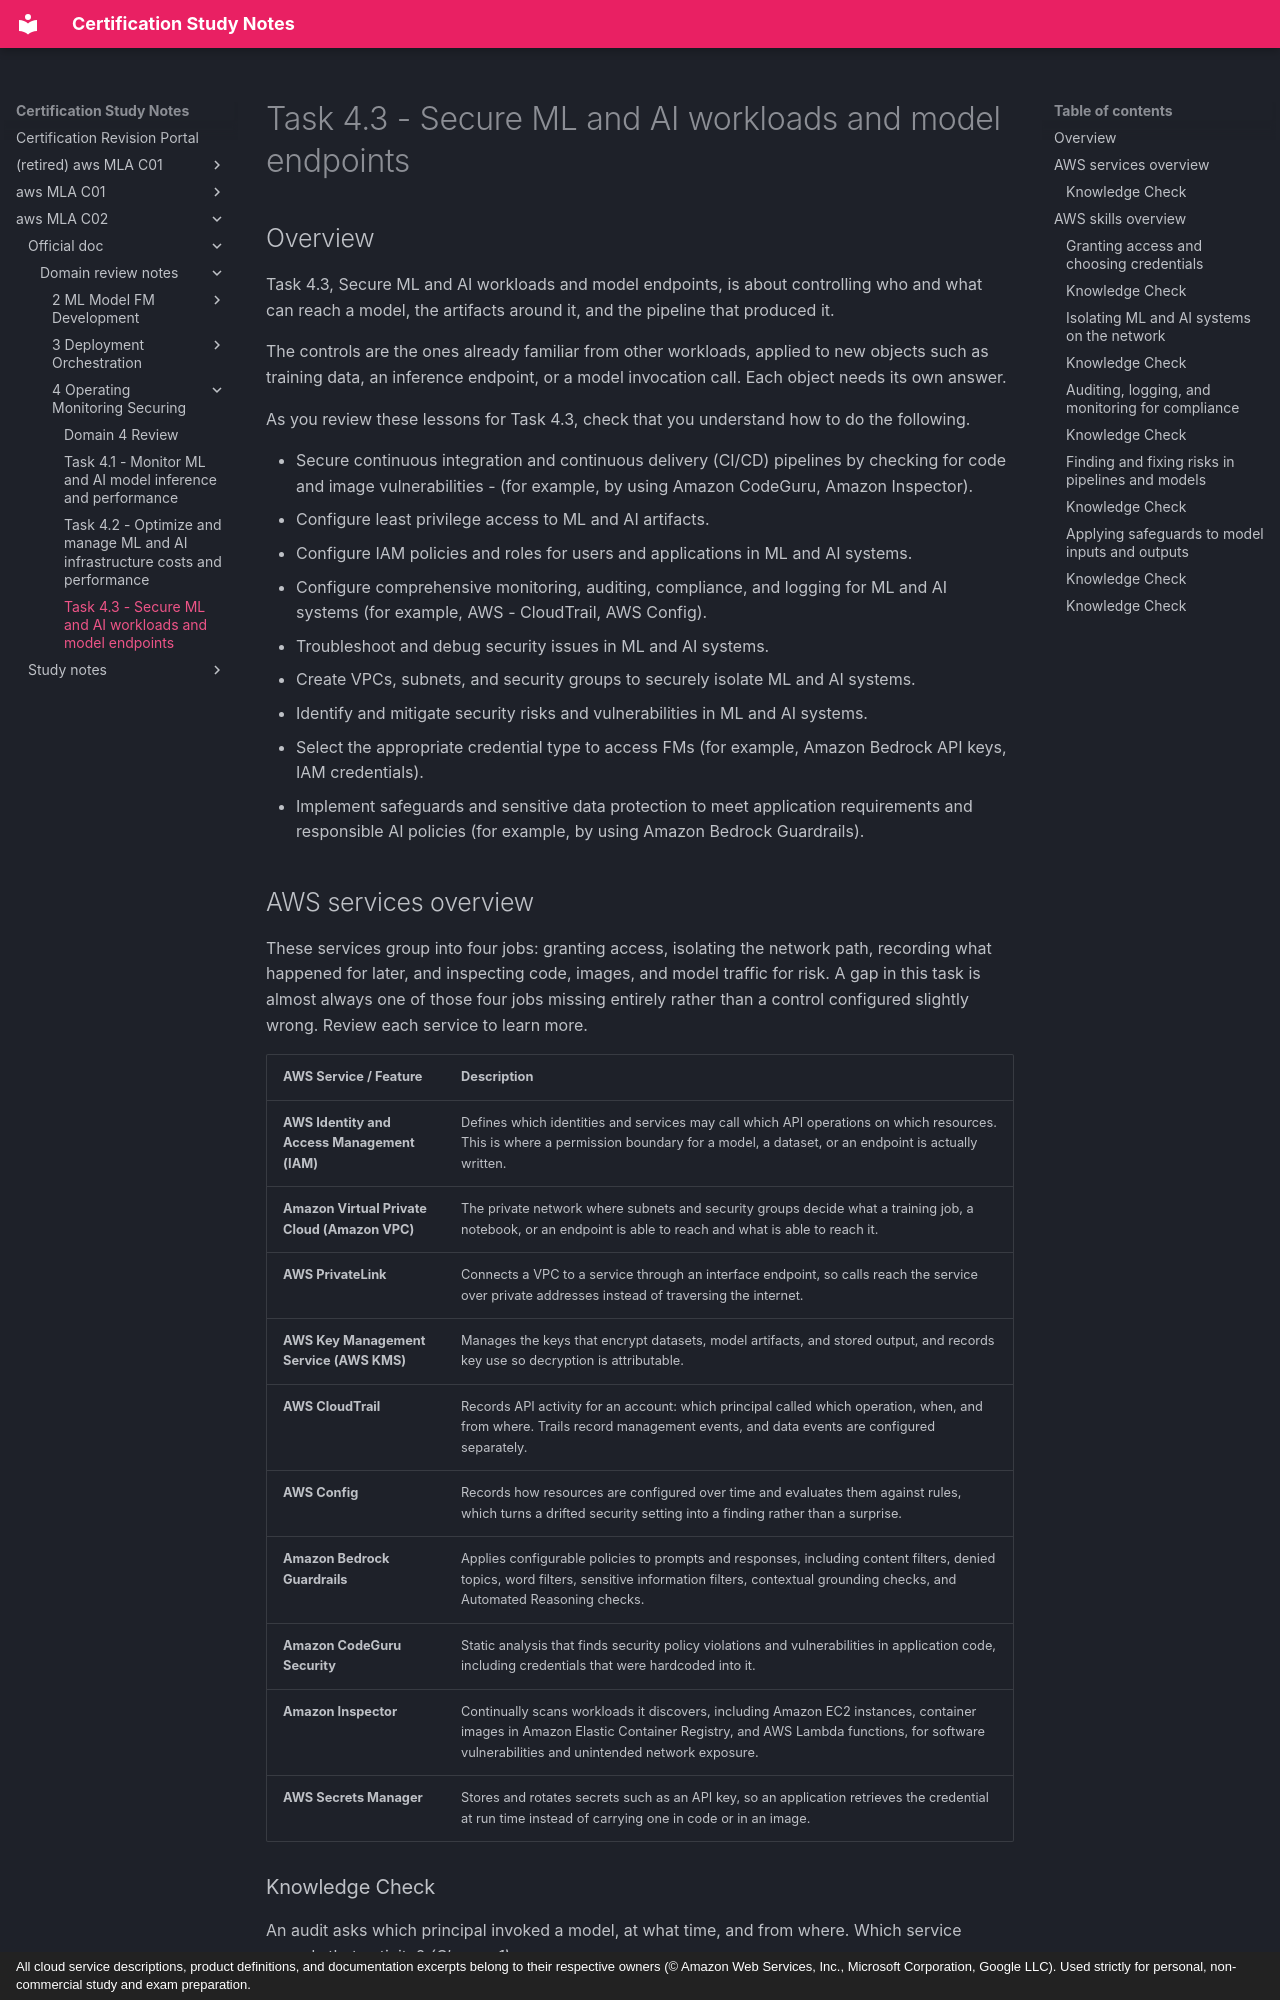

repository: monitus2022/cert_study_notes · page: aws_MLA_C02/official_doc/domain_review_notes/4_Operating_Monitoring_Securing/4.3/index.html · generator: mkdocs · copyright: All cloud service descriptions, product definitions, and documentation excerpts belong to their respective owners (© Amazon Web Services, Inc., Microsoft Corporation, Google LLC). Used strictly for personal, non-commercial study and exam preparation.

# Task 4.3 - Secure ML and AI workloads and model endpoints

## Overview

Task 4.3, Secure ML and AI workloads and model endpoints, is about controlling who and what can reach a model, the artifacts around it, and the pipeline that produced it. 

The controls are the ones already familiar from other workloads, applied to new objects such as training data, an inference endpoint, or a model invocation call. Each object needs its own answer.

As you review these lessons for Task 4.3, check that you understand how to do the following.

- Secure continuous integration and continuous delivery (CI/CD) pipelines by checking for code and image vulnerabilities - (for example, by using Amazon CodeGuru, Amazon Inspector).
- Configure least privilege access to ML and AI artifacts.
- Configure IAM policies and roles for users and applications in ML and AI systems.
- Configure comprehensive monitoring, auditing, compliance, and logging for ML and AI systems (for example, AWS - CloudTrail, AWS Config).
- Troubleshoot and debug security issues in ML and AI systems.
- Create VPCs, subnets, and security groups to securely isolate ML and AI systems.
- Identify and mitigate security risks and vulnerabilities in ML and AI systems.
- Select the appropriate credential type to access FMs (for example, Amazon Bedrock API keys, IAM credentials).
- Implement safeguards and sensitive data protection to meet application requirements and responsible AI policies (for example, by using Amazon Bedrock Guardrails).

## AWS services overview
These services group into four jobs: granting access, isolating the network path, recording what happened for later, and inspecting code, images, and model traffic for risk. A gap in this task is almost always one of those four jobs missing entirely rather than a control configured slightly wrong. Review each service to learn more.

| AWS Service / Feature | Description |
| --- | --- |
| **AWS Identity and Access Management (IAM)** | Defines which identities and services may call which API operations on which resources. This is where a permission boundary for a model, a dataset, or an endpoint is actually written. |
| **Amazon Virtual Private Cloud (Amazon VPC)** | The private network where subnets and security groups decide what a training job, a notebook, or an endpoint is able to reach and what is able to reach it. |
| **AWS PrivateLink** | Connects a VPC to a service through an interface endpoint, so calls reach the service over private addresses instead of traversing the internet. |
| **AWS Key Management Service (AWS KMS)** | Manages the keys that encrypt datasets, model artifacts, and stored output, and records key use so decryption is attributable. |
| **AWS CloudTrail** | Records API activity for an account: which principal called which operation, when, and from where. Trails record management events, and data events are configured separately. |
| **AWS Config** | Records how resources are configured over time and evaluates them against rules, which turns a drifted security setting into a finding rather than a surprise. |
| **Amazon Bedrock Guardrails** | Applies configurable policies to prompts and responses, including content filters, denied topics, word filters, sensitive information filters, contextual grounding checks, and Automated Reasoning checks. |
| **Amazon CodeGuru Security** | Static analysis that finds security policy violations and vulnerabilities in application code, including credentials that were hardcoded into it. |
| **Amazon Inspector** | Continually scans workloads it discovers, including Amazon EC2 instances, container images in Amazon Elastic Container Registry, and AWS Lambda functions, for software vulnerabilities and unintended network exposure. |
| **AWS Secrets Manager** | Stores and rotates secrets such as an API key, so an application retrieves the credential at run time instead of carrying one in code or in an image. |
